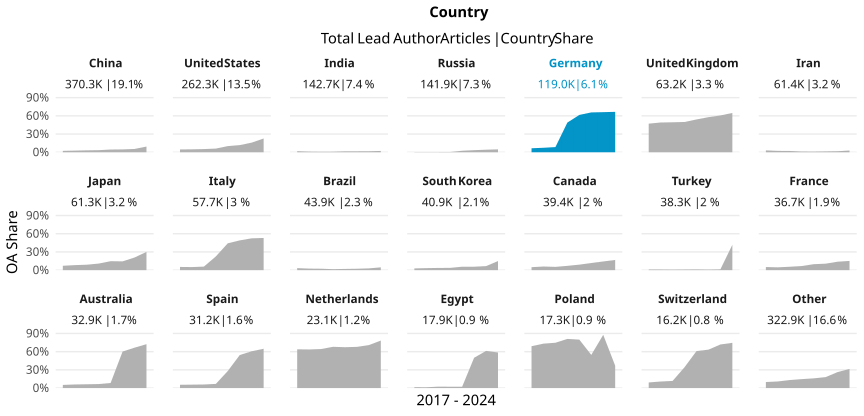

The data file committed next to this chart (first rows):
country_name_fct, cr_year, articles, cc_total, prop
China, '17, 36562, 835, 0.02284
China, '18, 40531, 1095, 0.02702
China, '19, 44546, 1399, 0.03141
China, '20, 48453, 1666, 0.03438
China, '21, 56289, 2519, 0.04475
China, '22, 66081, 3102, 0.04694
China, '23, 64557, 3499, 0.0542
China, '24, 13283, 1245, 0.09373
United States, '17, 34825, 1610, 0.04623
United States, '18, 35720, 1732, 0.04849
United States, '19, 36392, 1903, 0.05229
United States, '20, 37811, 2285, 0.06043
United States, '21, 39041, 3953, 0.1013
United States, '22, 37472, 4416, 0.1178
United States, '23, 34444, 5462, 0.1586
United States, '24, 6584, 1493, 0.2268
India, '17, 12813, 226, 0.01764
India, '18, 13980, 145, 0.01037
India, '19, 15402, 125, 0.008116
India, '20, 18574, 168, 0.009045
India, '21, 23555, 361, 0.01533
India, '22, 25366, 391, 0.01541
India, '23, 27578, 453, 0.01643
India, '24, 5394, 117, 0.02169
Russia, '17, 20463, 57, 0.002786
Russia, '18, 21289, 61, 0.002865
Russia, '19, 21160, 73, 0.00345
Russia, '20, 20559, 91, 0.004426
Russia, '21, 19347, 478, 0.02471
Russia, '22, 19088, 656, 0.03437
Russia, '23, 18938, 791, 0.04177
Russia, '24, 1007, 48, 0.04767
Germany, '17, 15980, 1048, 0.06558
Germany, '18, 16018, 1180, 0.07367
Germany, '19, 16161, 1376, 0.08514
Germany, '20, 18010, 8810, 0.4892
Germany, '21, 18542, 11404, 0.615
Germany, '22, 16086, 10559, 0.6564
Germany, '23, 15349, 10140, 0.6606
Germany, '24, 2887, 1922, 0.6657
United Kingdom, '17, 8074, 3803, 0.471
United Kingdom, '18, 8313, 4075, 0.4902
United Kingdom, '19, 8784, 4337, 0.4937
United Kingdom, '20, 9315, 4646, 0.4988
United Kingdom, '21, 9851, 5326, 0.5407
United Kingdom, '22, 9026, 5219, 0.5782
United Kingdom, '23, 8250, 5004, 0.6065
United Kingdom, '24, 1578, 1022, 0.6477
Iran, '17, 7206, 222, 0.03081
Iran, '18, 7424, 167, 0.02249
Iran, '19, 8290, 176, 0.02123
Iran, '20, 8765, 103, 0.01175
Iran, '21, 9789, 105, 0.01073
Iran, '22, 9759, 135, 0.01383
Iran, '23, 8544, 146, 0.01709
Iran, '24, 1578, 45, 0.02852
Japan, '17, 7767, 560, 0.0721
Japan, '18, 8074, 669, 0.08286
Japan, '19, 8197, 735, 0.08967
Japan, '20, 8799, 954, 0.1084
... 108 more rows
